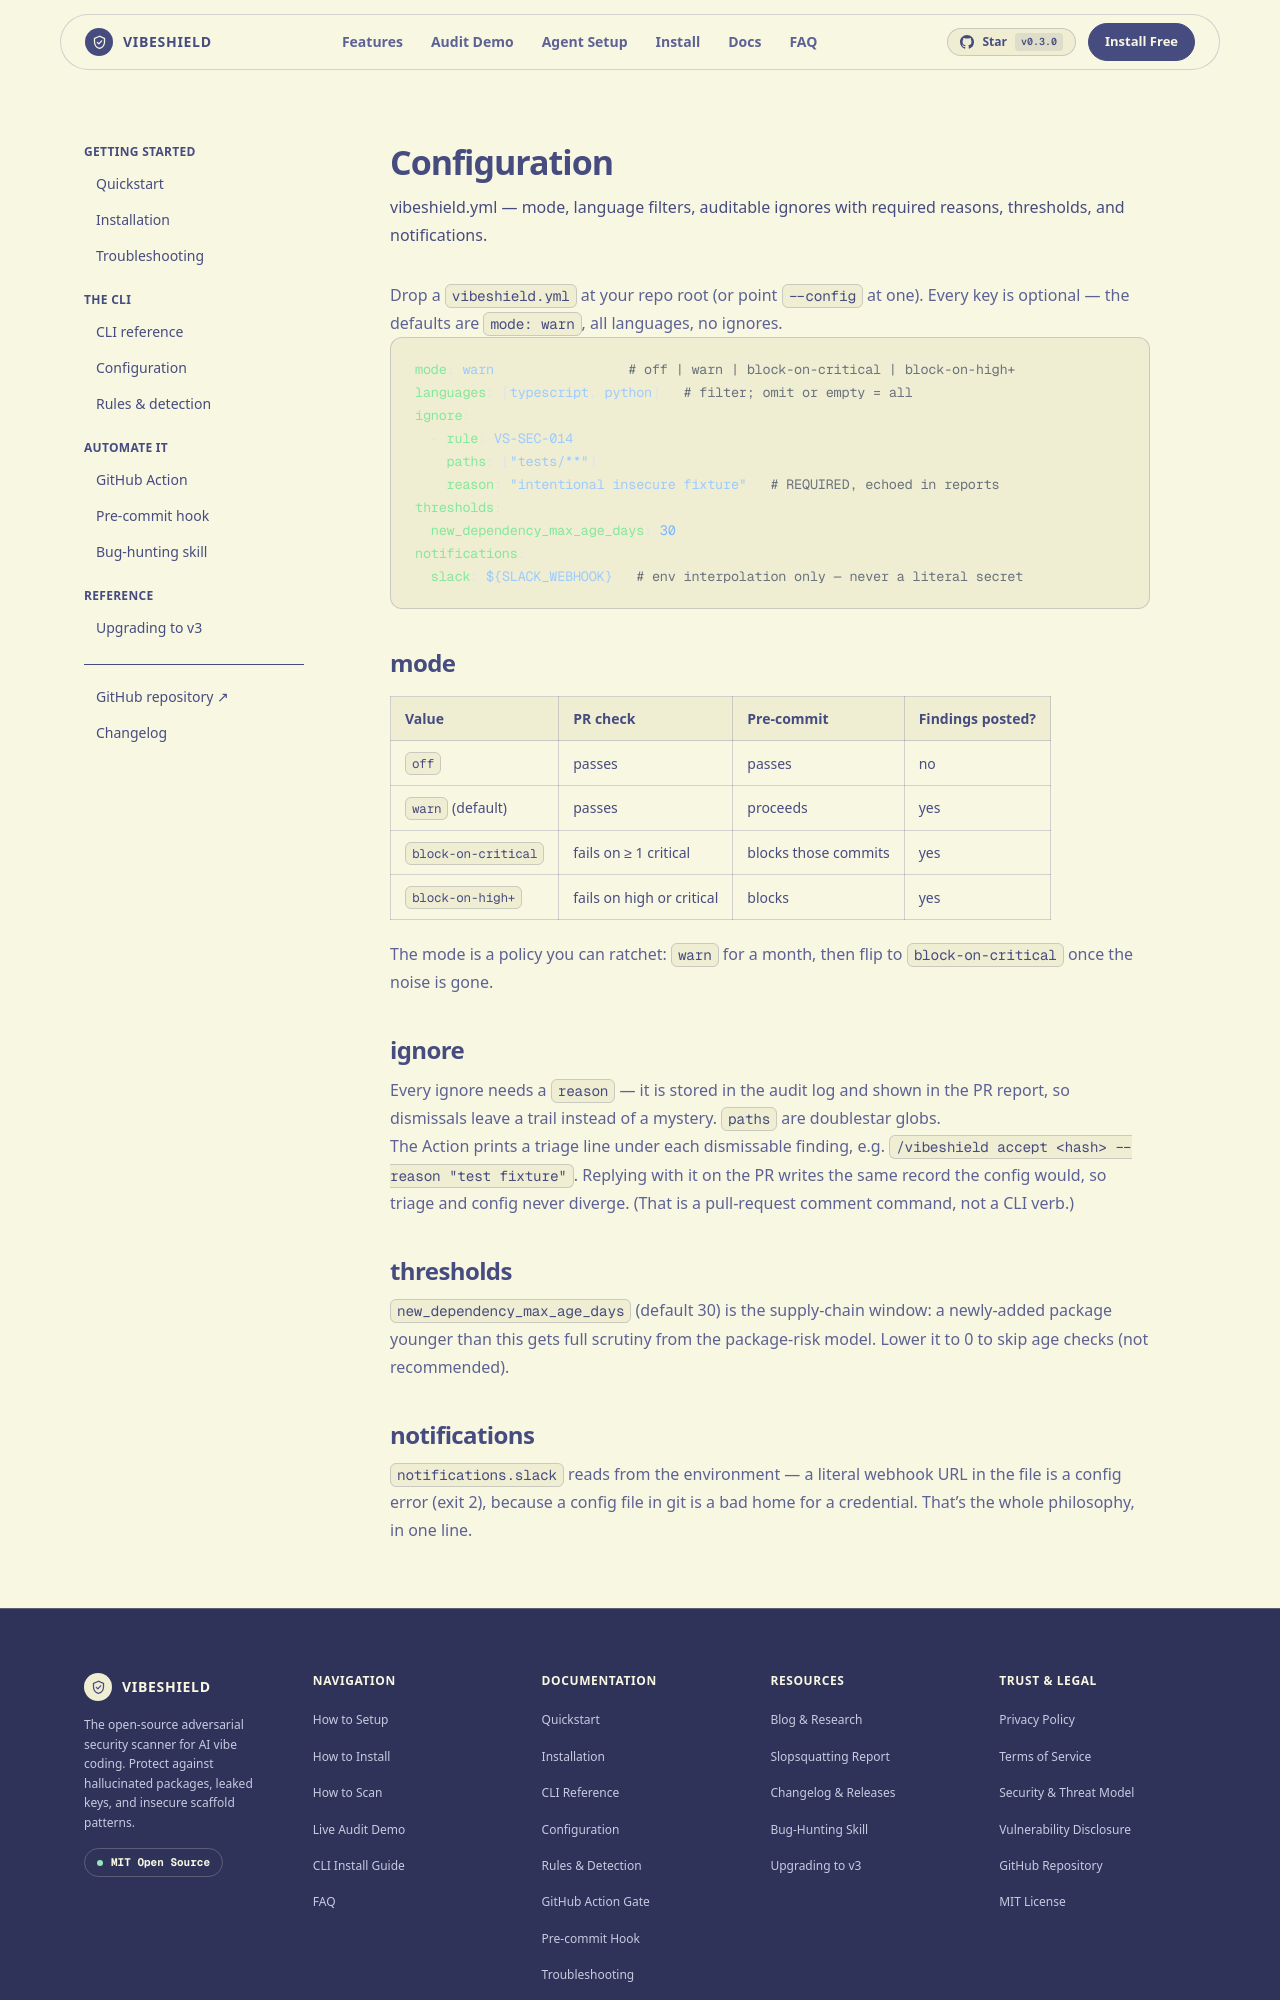

repository: rajviyash9136freefr-tech/vibeshield · page: docs/config/index.html · generator: jekyll

---
title: Configuration
description: "vibeshield.yml — mode, language filters, auditable ignores with required reasons, thresholds, and notifications."
order: 5
---

Drop a `vibeshield.yml` at your repo root (or point `--config` at one). Every
key is optional — the defaults are `mode: warn`, all languages, no ignores.

```yaml
mode: warn                 # off | warn | block-on-critical | block-on-high+
languages: [typescript, python]   # filter; omit or empty = all
ignore:
  - rule: VS-SEC-014
    paths: ["tests/**"]
    reason: "intentional insecure fixture"   # REQUIRED, echoed in reports
thresholds:
  new_dependency_max_age_days: 30
notifications:
  slack: ${SLACK_WEBHOOK}   # env interpolation only — never a literal secret
```

## mode

| Value | PR check | Pre-commit | Findings posted? |
|---|---|---|---|
| `off` | passes | passes | no |
| `warn` (default) | passes | proceeds | yes |
| `block-on-critical` | fails on ≥ 1 critical | blocks those commits | yes |
| `block-on-high+` | fails on high or critical | blocks | yes |

The mode is a policy you can ratchet: `warn` for a month, then flip to
`block-on-critical` once the noise is gone.

## ignore

Every ignore needs a `reason` — it is stored in the audit log and shown in the
PR report, so dismissals leave a trail instead of a mystery. `paths` are
doublestar globs.

The Action prints a triage line under each dismissable finding, e.g.
`/vibeshield accept <hash> --reason "test fixture"`. Replying with it on the PR
writes the same record the config would, so triage and config never diverge.
(That is a pull-request comment command, not a CLI verb.)

## thresholds

`new_dependency_max_age_days` (default 30) is the supply-chain window: a
newly-added package younger than this gets full scrutiny from the
package-risk model. Lower it to 0 to skip age checks (not recommended).
